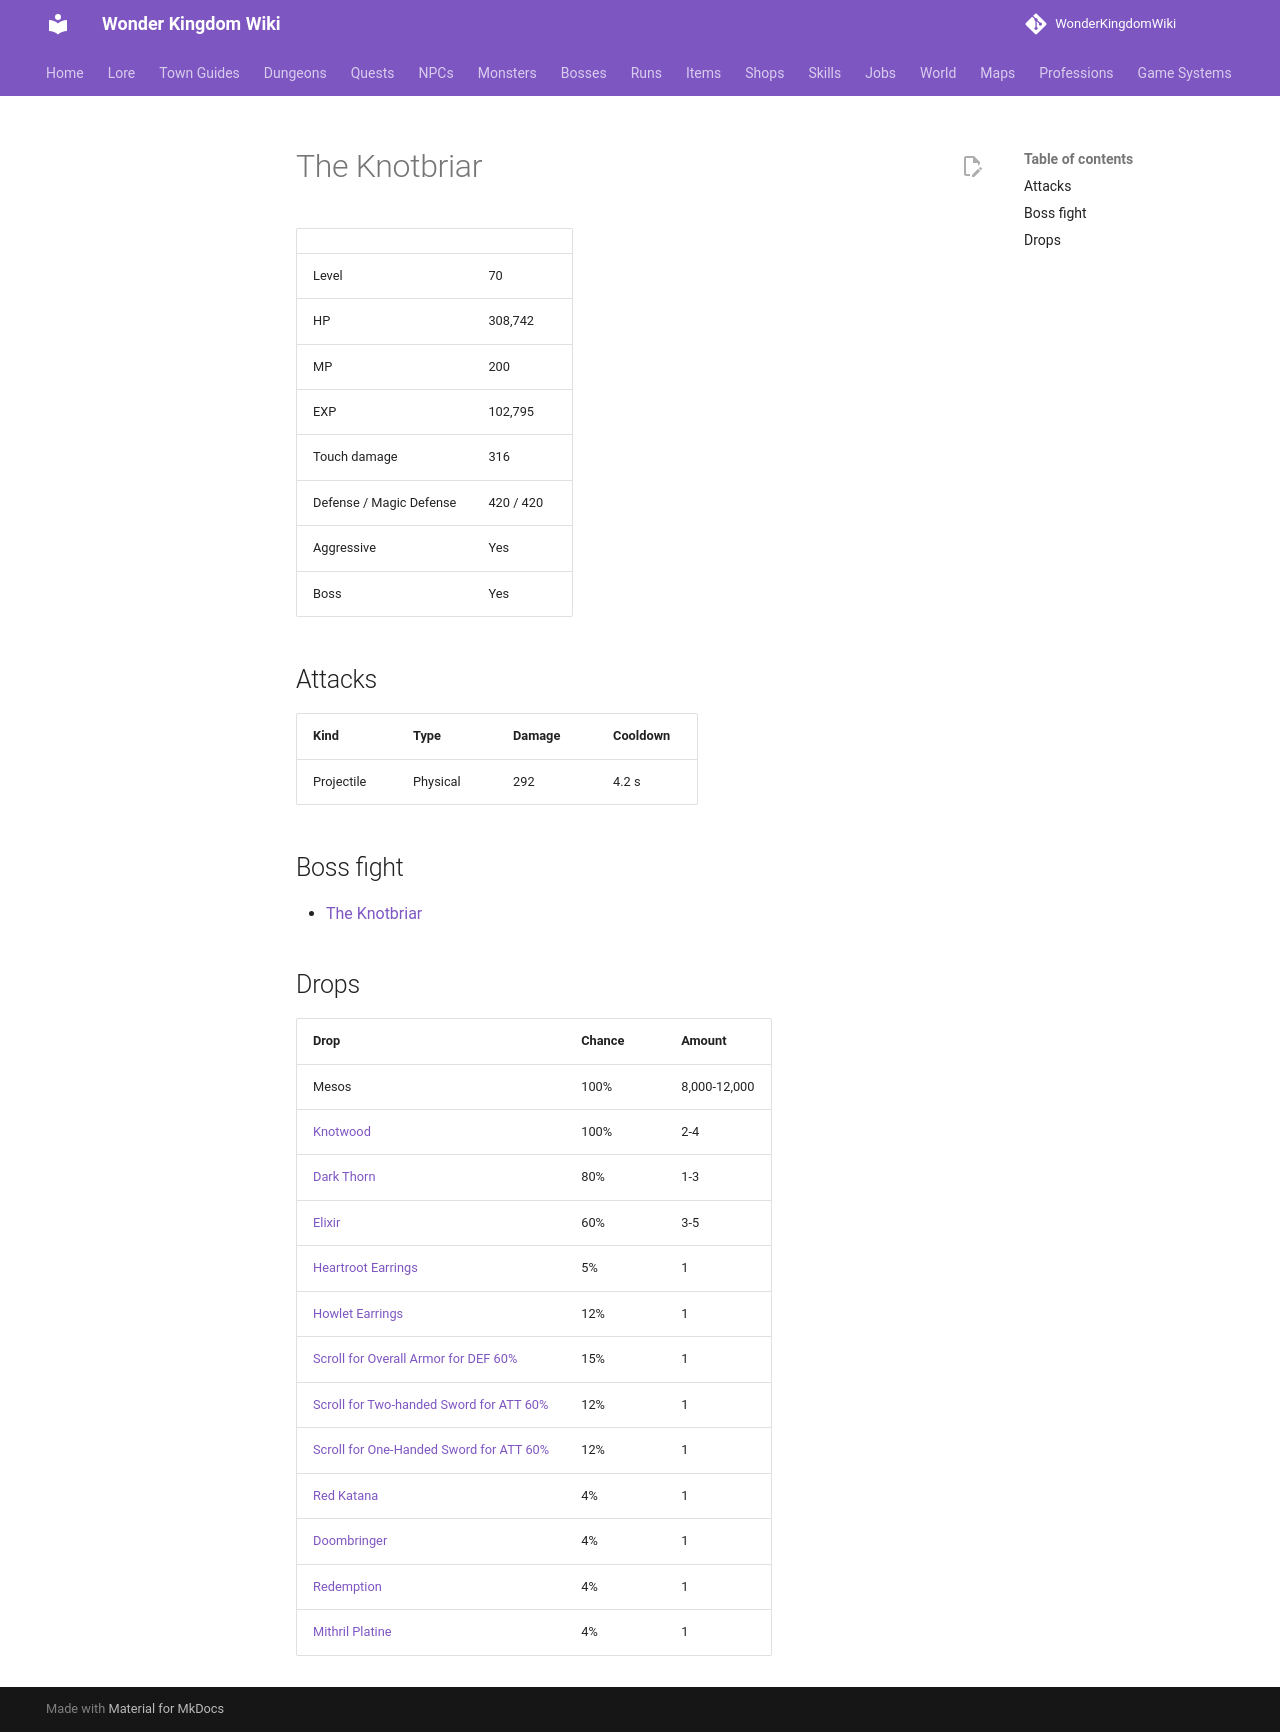

repository: alonohana627/WonderKingdomWiki · page: monsters/knotbriar/index.html · generator: mkdocs

<!-- Generated by tools/generate.py from GameLib. Do not edit: changes are overwritten. -->

# The Knotbriar

|  |  |
|---|---|
| Level | 70 |
| HP | 308,742 |
| MP | 200 |
| EXP | 102,795 |
| Touch damage | 316 |
| Defense / Magic Defense | 420 / 420 |
| Aggressive | Yes |
| Boss | Yes |

## Attacks

| Kind | Type | Damage | Cooldown |
|---|---|---|---|
| Projectile | Physical | 292 | 4.2 s |

## Boss fight

- [The Knotbriar](../bosses/knotbriar.md)

## Drops

| Drop | Chance | Amount |
|---|---|---|
| Mesos | 100% | 8,000-12,000 |
| [Knotwood](../items/knotwood.md) | 100% | 2-4 |
| [Dark Thorn](../items/dark_thorn.md) | 80% | 1-3 |
| [Elixir](../items/elixir.md) | 60% | 3-5 |
| [Heartroot Earrings](../items/heartroot_earrings.md) | 5% | 1 |
| [Howlet Earrings](../items/howlet_earrings.md) | 12% | 1 |
| [Scroll for Overall Armor for DEF 60%](../items/scroll_overall_def.md) | 15% | 1 |
| [Scroll for Two-handed Sword for ATT 60%](../items/scroll_two_handed_sword_att.md) | 12% | 1 |
| [Scroll for One-Handed Sword for ATT 60%](../items/scroll_one_handed_sword_att.md) | 12% | 1 |
| [Red Katana](../items/red_katana.md) | 4% | 1 |
| [Doombringer](../items/doombringer.md) | 4% | 1 |
| [Redemption](../items/redemption.md) | 4% | 1 |
| [Mithril Platine](../items/mithril_platine.md) | 4% | 1 |
